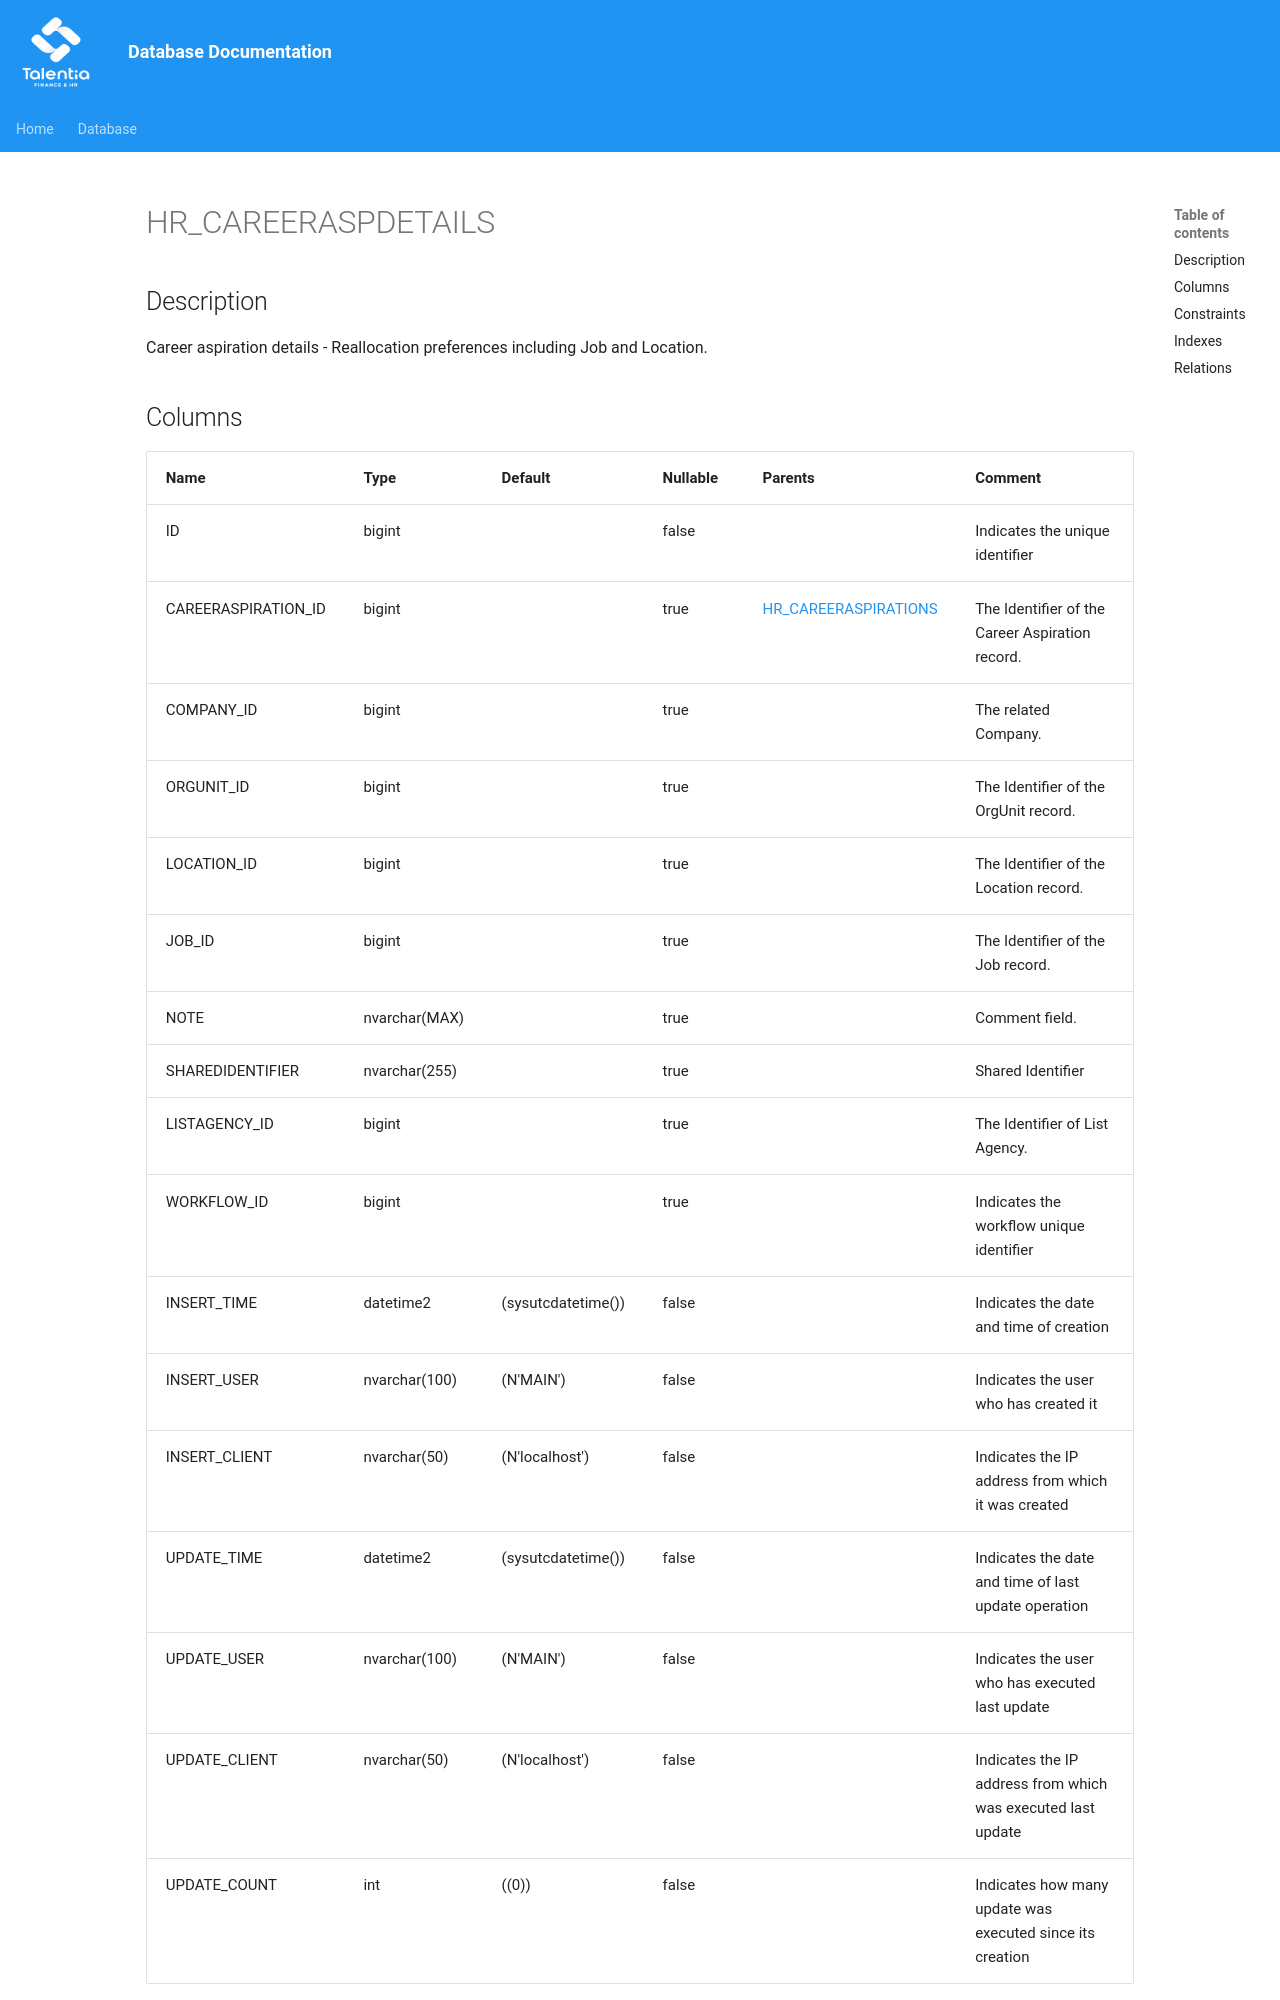

repository: giovanniporcelli/documentazione-db · page: schema/HR_CAREERASPDETAILS/index.html · generator: mkdocs

# HR_CAREERASPDETAILS

## Description

Career aspiration details - Reallocation preferences including Job and Location.  


## Columns

| Name | Type | Default | Nullable | Parents | Comment |
| ---- | ---- | ------- | -------- | ------- | ------- |
| ID | bigint |  | false |  | Indicates the unique identifier |
| CAREERASPIRATION_ID | bigint |  | true | [HR_CAREERASPIRATIONS](HR_CAREERASPIRATIONS.md) | The Identifier of the Career Aspiration record. |
| COMPANY_ID | bigint |  | true |  | The related Company. |
| ORGUNIT_ID | bigint |  | true |  | The Identifier of the OrgUnit record. |
| LOCATION_ID | bigint |  | true |  | The Identifier of the Location record. |
| JOB_ID | bigint |  | true |  | The Identifier of the Job record. |
| NOTE | nvarchar(MAX) |  | true |  | Comment field. |
| SHAREDIDENTIFIER | nvarchar(255) |  | true |  | Shared Identifier |
| LISTAGENCY_ID | bigint |  | true |  | The Identifier of List Agency. |
| WORKFLOW_ID | bigint |  | true |  | Indicates the workflow unique identifier |
| INSERT_TIME | datetime2 | (sysutcdatetime()) | false |  | Indicates the date and time of creation |
| INSERT_USER | nvarchar(100) | (N'MAIN') | false |  | Indicates
